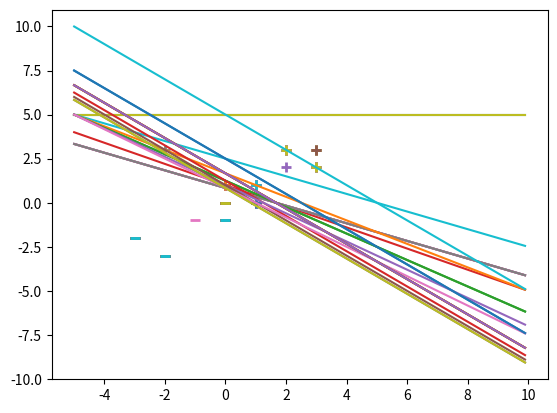

Write the Python code that produced this figure.
import numpy as np
from matplotlib import pyplot as plt

class perceptron:
    def __init__(self,u,a,tset):
        self.umbral = u             
        self.learningRate = a       #Tasa de aprendizaje
        self.W = [0, 0]  #Peso w1 y w2 inicializados es 0  
        self.trainingset = tset     #Conjunto de entrenamiento
        self.x=np.arange(-5,10,0.1)
        self.point_separation()
        self.learn()

    #Separa las componentes del eje x de las componentes del eje y, esto para facilitar la representacion de los puntos (x vs y)
    def point_separation(self): 
        self.c1x=[]
        self.c2y=[]
        self.c1y=[]
        self.c2x=[]
        for point, output in self.trainingset:
            if output==1:               #Puntos con salida 1
                self.c1x.append(point[0])           #Componentes en x
                self.c1y.append(point[1])           #Componentes en y
            else:                       #Puntos con salida 0
                self.c2x.append(point[0])           #Componentes en x
                self.c2y.append(point[1])           #Componentes en y

    # suma ponderada x1*w1+x2*w2
    def weightedSum(self,values):
        return sum(value * weight for value, weight in zip(values, self.W))

    #Dibuja la recta apartir de los pesos actuales
    def drawrect(self):
        if self.W[0] or self.W[1]:
            if self.W[1]!=0:
                y=(self.umbral-self.x*self.W[0])/(self.W[1])
                plt.plot(self.x,y)
            else:
                plt.axvline(x=self.umbral/self.W[0]) 

    #Dibuja los puntos cuya forma esta dada por symbol
    def drawpoints(self,x,y,symbol):
        plt.scatter(x,y, s=60, marker=symbol, linewidths=2)
        #plt.plot(c1x,c1y,'ob')
        #plt.plot(c2x,c2y,'og')

    def learn(self):
        while True:
            numerror = 0
            for point, output in self.trainingset:
                #print(self.W)
                result = self.weightedSum(point) > self.umbral          #Calcula la salida actual de la neurona
                error = output - result                                 #Calcula el error --> salida esperada - salida actual
                if error != 0:                                          #El perceptrón debe seguir entrenandose
                    numerror += 1
                    for index, value in enumerate(point):
                        self.W[index] += self.learningRate * error * value          #Actualización de los pesos
                    self.drawrect()
                    self.drawpoints(self.c1x,self.c1y,'+')
                    self.drawpoints(self.c2x,self.c2y,'_')
                    plt.show()
            if numerror == 0:                                           #Nuestro perceptron ha sido exitosamente entrenado
                break

    #Clasifica datos de prueba sin etiqueta
    def evaluate(self,inputs):
        currentoutput=[]
        for x1,x2 in inputs:
            if x1*self.W[0]+x2*self.W[1]>self.umbral:       
                currentoutput.append(1)                 #El punto pertenece a la clase 1
                self.drawpoints(x1,x2,'+')
            else:
                currentoutput.append(0)                 #El punto pertence a la clase 0
                self.drawpoints(x1,x2,'_')
                self.drawrect()
        plt.show()
        return currentoutput


#Datos de entrenamiento
training=[([0,1],1), ([3,2],1), ([2,3],1), ([3,3],1),([0,-1],0),([-3,-2],0),([-2,-3],0)]
OR=[([0,0],0),([0,1],1),([1,1],1),([1,0],1)]     #Compuerta or
AND=[([0,0],0),([0,1],0),([1,1],1),([1,0],0)]    #Compuerta and
#Datos de prueba
test=[(0,0),(1,0),(1,1),(0,1),(2,2),(3,3),(-1,-1),(-2,3)]
test2=[(0,0),(1,1),(1,0),(0,1)]

p1=perceptron(0.5,0.1,training)
print (p1.evaluate(test))

p2=perceptron(0.5,0.1,OR)
print (p2.evaluate(test2))

p3=perceptron(0.5,0.1,AND)
print (p3.evaluate(test2))



